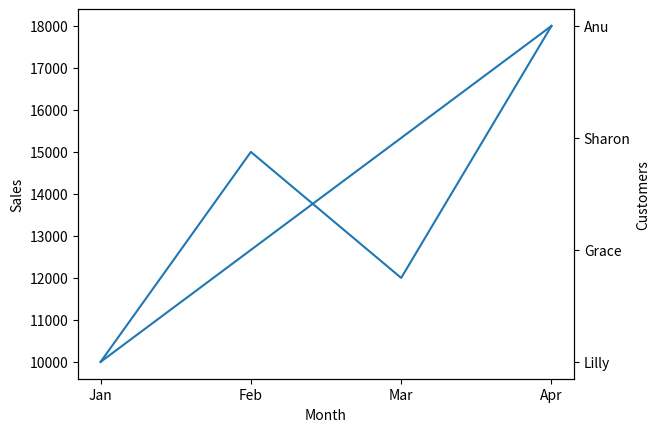

Source code (Python):
import matplotlib.pyplot as plt

months = ["Jan", "Feb", "Mar", "Apr"]

sales = [10000, 15000, 12000, 18000]

customers = ["Lilly", "Grace", "Sharon", "Anu"]

fig, ax1 = plt.subplots()

ax1.plot(months, sales)
ax1.set_xlabel("Month")
ax1.set_ylabel("Sales")

ax2 = ax1.twinx()

ax2.plot(months, customers)
ax2.set_ylabel("Customers")

plt.show()
